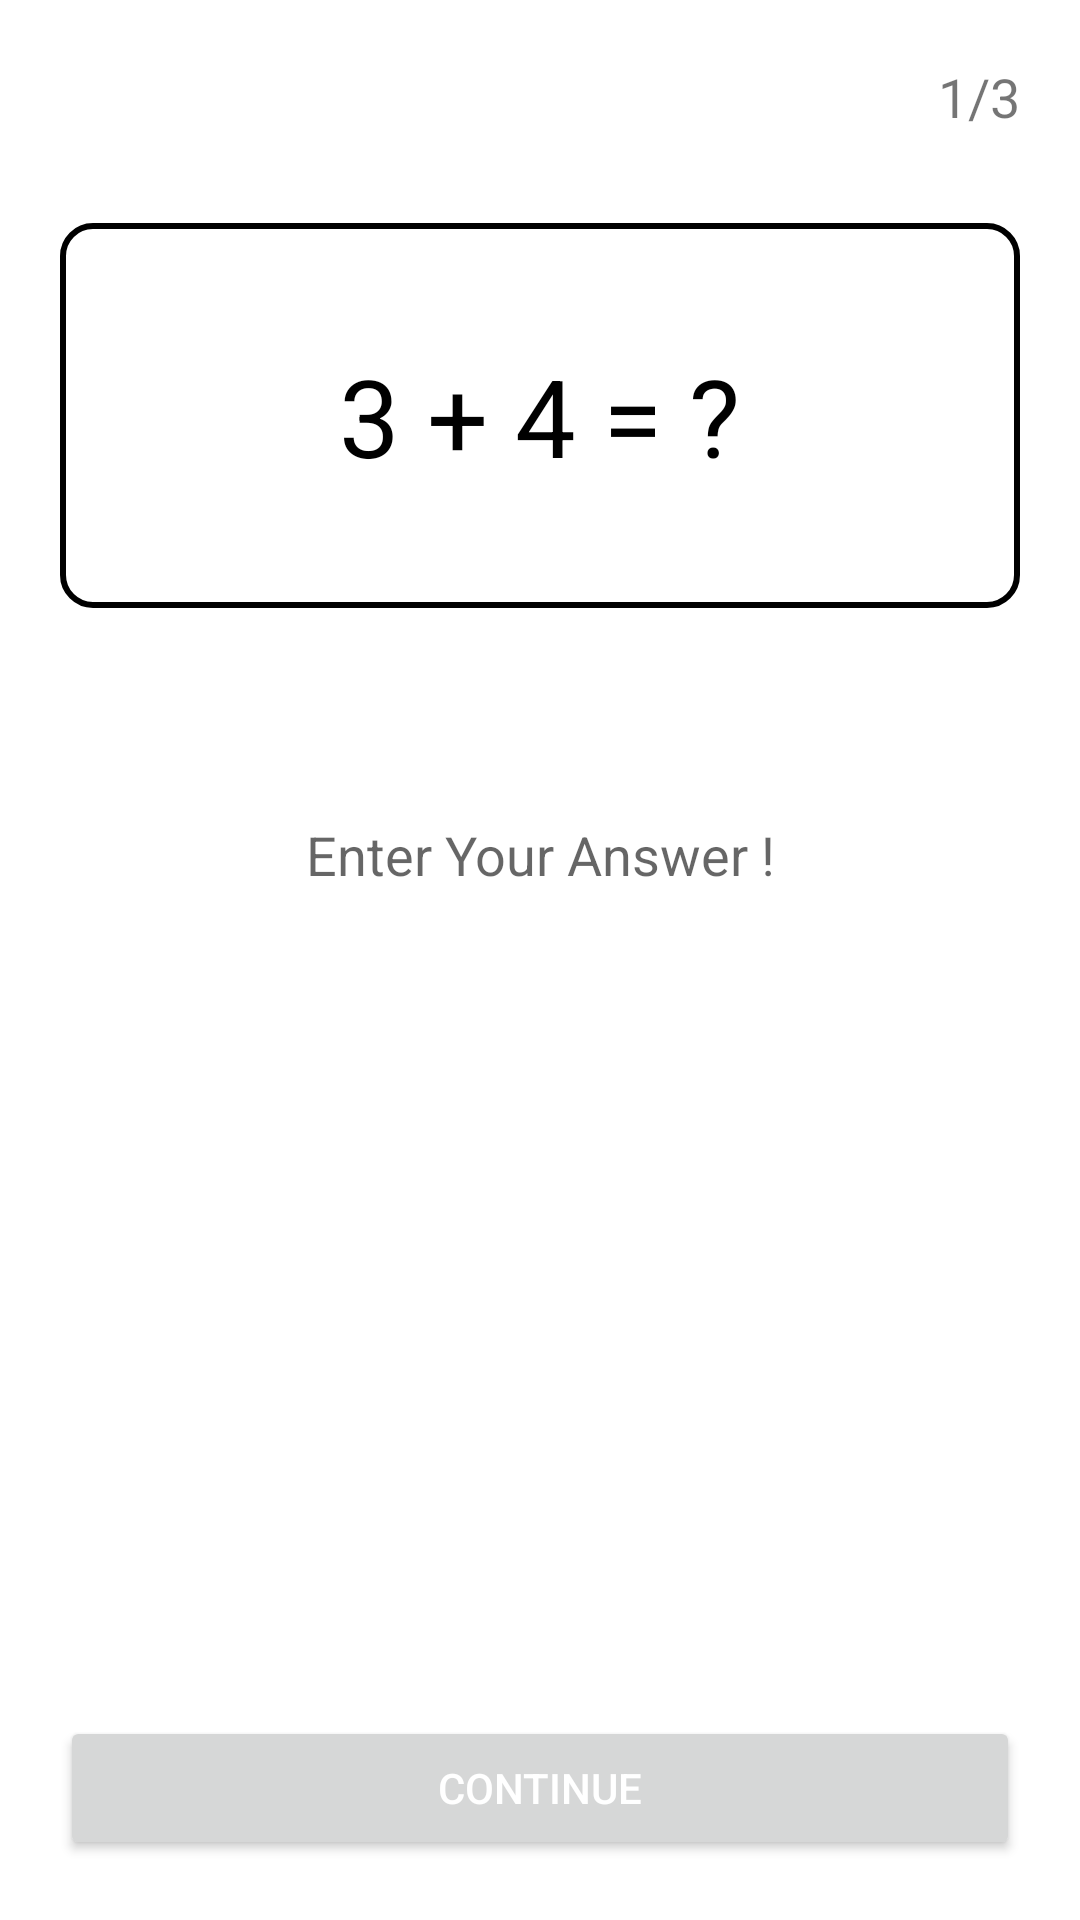

Write the Android layout XML for this screen, with the resource values it uses.
<!-- AndroidManifest.xml: application theme AppTheme -->
<!-- res/layout/activity_maths_qna.xml -->
<?xml version="1.0" encoding="utf-8"?>
<RelativeLayout xmlns:android="http://schemas.android.com/apk/res/android"
    xmlns:app="http://schemas.android.com/apk/res-auto"
    xmlns:tools="http://schemas.android.com/tools"
    android:layout_width="match_parent"
    android:layout_height="match_parent"
    tools:context=".screens.maths.MathsQna">
    <TextView
        android:id="@+id/tv_remaining"
        android:layout_width="wrap_content"
        android:layout_height="wrap_content"
        android:text="1/3"
        android:textSize="18sp"
        android:layout_alignParentTop="true"
        android:layout_alignParentEnd="true"
        android:layout_margin="20dp"
        android:visibility="visible"/>

    <LinearLayout
        android:id="@+id/ll_question_math"
        android:layout_width="match_parent"
        android:layout_height="wrap_content"
        android:orientation="vertical"
        android:background="@drawable/bg_item_alarm"
        android:layout_below="@+id/tv_remaining"
        android:layout_marginTop="10dp"
        android:layout_marginStart="20dp"
        android:layout_marginEnd="20dp"
        android:padding="20dp"
        android:visibility="visible">

        <LinearLayout
            android:id="@+id/ll_question_math_in"
            android:layout_width="match_parent"
            android:layout_height="wrap_content"
            android:orientation="horizontal"
            android:gravity="center"
            android:layout_marginTop="20dp"
            android:layout_marginBottom="20dp">
            <TextView
                android:id="@+id/tv_qval_1"
                android:layout_width="wrap_content"
                android:layout_height="wrap_content"
                android:text="3 "
                android:textSize="36sp"
                android:textColor="@color/black"/>
            <TextView
                android:id="@+id/tv_qoperator"
                android:layout_width="wrap_content"
                android:layout_height="wrap_content"
                android:text="+ "
                android:textSize="36sp"
                android:textColor="@color/black"/>
            <TextView
                android:id="@+id/tv_qval_2"
                android:layout_width="wrap_content"
                android:layout_height="wrap_content"
                android:text="4 "
                android:textSize="36sp"
                android:textColor="@color/black"/>
            <TextView
                android:id="@+id/tv_qequals"
                android:layout_width="wrap_content"
                android:layout_height="wrap_content"
                android:text="= "
                android:textSize="36sp"
                android:textColor="@color/black"/>
            <TextView
                android:id="@+id/tv_qval_3"
                android:layout_width="wrap_content"
                android:layout_height="wrap_content"
                android:text="?"
                android:textSize="36sp"
                android:textColor="@color/black"/>
        </LinearLayout>
    </LinearLayout>

    <EditText
        android:id="@+id/et_answer"
        android:layout_width="wrap_content"
        android:layout_height="wrap_content"
        android:background="@drawable/et_normal_bg"
        android:layout_below="@id/ll_question_math"
        android:hint="Enter Your Answer !"
        android:layout_marginTop="50dp"
        android:layout_centerInParent="true"
        android:gravity="center"
        android:padding="20dp"
        android:visibility="visible"
        android:textColor="@color/black" />

    <Button
        android:id="@+id/btn_continue"
        android:layout_width="match_parent"
        android:layout_height="wrap_content"
        android:layout_alignParentBottom="true"
        android:layout_centerHorizontal="true"
        android:layout_margin="20dp"
        android:text="CONTINUE"
        android:visibility="visible"/>
</RelativeLayout>
<!-- resources referenced by this layout -->
<resources>
  <color name="black">#FF000000</color>
  <!-- drawable bg_item_alarm (drawable) -->
  <?xml version="1.0" encoding="utf-8"?>
  <shape xmlns:android="http://schemas.android.com/apk/res/android"
      android:shape="rectangle"
      android:padding="10dp">
      <corners android:radius="10dp"/>
      <stroke android:width="2dp"
          android:color="#000000"/>
  </shape>
  <style name="AppTheme" parent="Theme.AppCompat.Light">
          <item name="colorPrimary">@color/purple_500</item>
          <item name="colorPrimaryVariant">@color/purple_700</item>
          <item name="colorOnPrimary">@color/white</item>
          
          <item name="colorSecondary">@color/teal_200</item>
          <item name="colorSecondaryVariant">@color/teal_700</item>
          <item name="colorOnSecondary">@color/black</item>
          
          <item name="android:statusBarColor">?attr/colorPrimaryVariant</item>
          
          <item name="android:windowBackground">@color/white</item>
          <item name="android:textColorPrimary">@color/white</item>
      </style>
  <color name="purple_500">#FF6200EE</color>
  <color name="purple_700">#FF3700B3</color>
  <color name="white">#FFFFFFFF</color>
  <color name="teal_200">#FF03DAC5</color>
  <color name="teal_700">#FF018786</color>
</resources>
